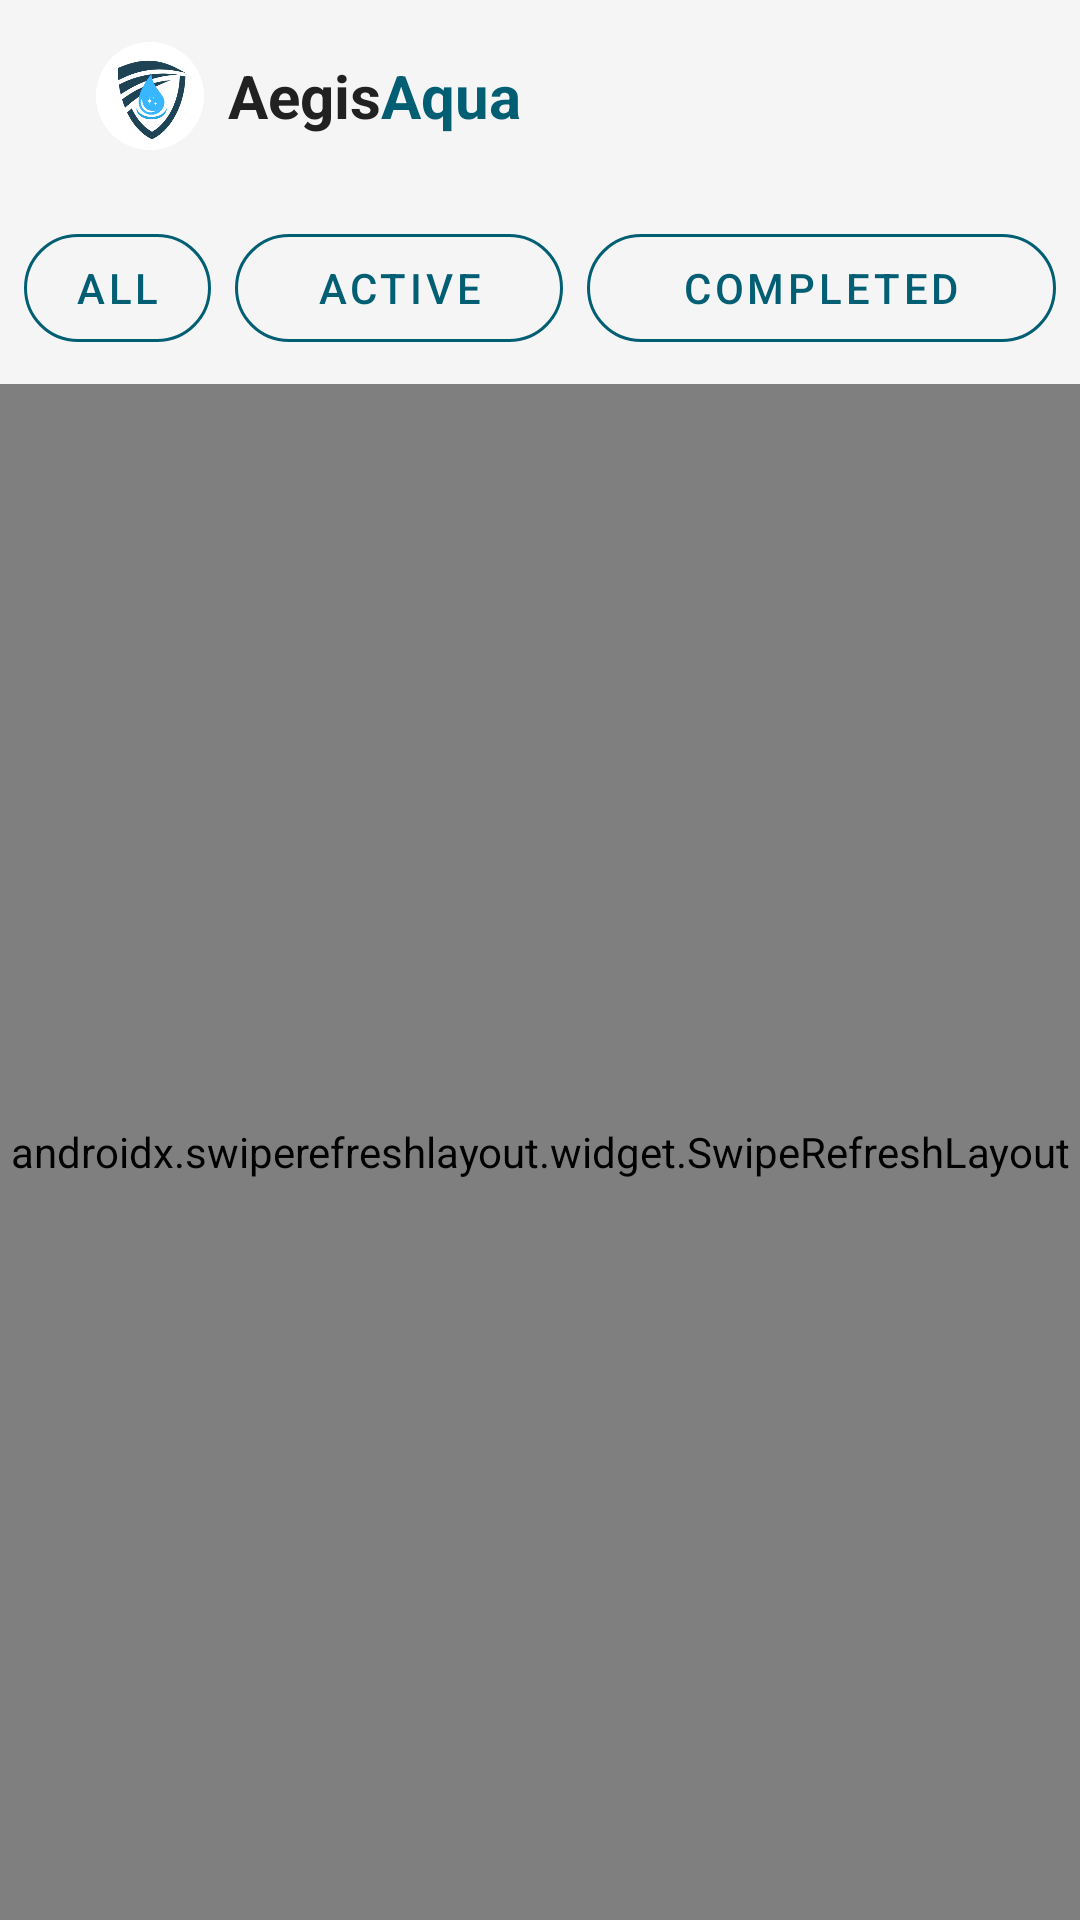

The Android layout XML behind this screen, and the referenced resources:
<!-- AndroidManifest.xml: application theme Theme.KitaHack2025 -->
<!-- res/layout/fragment_home.xml -->
<?xml version="1.0" encoding="utf-8"?>
<RelativeLayout xmlns:android="http://schemas.android.com/apk/res/android"
    xmlns:app="http://schemas.android.com/apk/res-auto"
    android:layout_width="match_parent"
    android:layout_height="match_parent"
    android:background="@color/light_gray"
    android:layerType="hardware"
    android:animateLayoutChanges="false"
    android:keepScreenOn="true">

    <LinearLayout
        android:id="@+id/search_layout"
        android:layout_width="match_parent"
        android:layout_height="?attr/actionBarSize"
        android:layout_alignParentTop="true"
        android:background="@color/white"
        android:gravity="center_vertical"
        android:orientation="horizontal"
        android:padding="8dp"
        android:visibility="gone"
        android:animateLayoutChanges="false"
        android:layoutAnimation="@null"
        android:layerType="hardware"
        android:hardwareAccelerated="true"
        android:clipChildren="false"
        android:clipToPadding="false"
        android:focusable="true"
        android:focusableInTouchMode="true"
        android:clickable="true">

        <ImageView
            android:id="@+id/search_back_button"
            android:layout_width="24dp"
            android:layout_height="24dp"
            android:layout_marginEnd="8dp"
            android:src="@drawable/ic_back"
            android:contentDescription="@string/back" />

        <EditText
            android:id="@+id/search_edit_text"
            android:layout_width="0dp"
            android:layout_height="wrap_content"
            android:layout_weight="1"
            android:background="@null"
            android:hint="@string/search"
            android:importantForAutofill="no"
            android:inputType="text"
            android:textColor="@color/text_primary"
            android:textSize="16sp"
            android:maxLines="1"
            android:singleLine="true"
            android:imeOptions="actionSearch"
            android:includeFontPadding="false" />

        <Button
            android:id="@+id/sortButton"
            android:layout_width="wrap_content"
            android:layout_height="40dp"
            android:text="@string/sort"
            android:textColor="@color/white"
            android:textStyle="bold"
            android:background="@drawable/edittext_background"
            android:layout_marginStart="8dp"
            android:paddingHorizontal="16dp" />
    </LinearLayout>

    <androidx.appcompat.widget.Toolbar
        android:id="@+id/toolbar"
        android:layout_width="match_parent"
        android:layout_height="?attr/actionBarSize"
        android:animateLayoutChanges="false"
        android:layoutAnimation="@null"
        android:layerType="hardware"
        android:hardwareAccelerated="true"
        android:clipChildren="false"
        android:clipToPadding="false">

        <LinearLayout
            android:id="@+id/normal_toolbar_content"
            android:layout_width="match_parent"
            android:layout_height="match_parent"
            android:gravity="center_vertical"
            android:orientation="horizontal"
            android:paddingHorizontal="16dp"
            android:animateLayoutChanges="false"
            android:layoutAnimation="@null"
            android:layerType="hardware"
            android:hardwareAccelerated="true"
            android:clipChildren="false"
            android:clipToPadding="false">

            <ImageView
                android:id="@+id/back_arrow"
                android:layout_width="24dp"
                android:layout_height="24dp"
                android:src="@drawable/ic_back"
                android:visibility="gone"
                android:contentDescription="@string/app_logo" />

            <ImageView
                android:layout_width="36dp"
                android:layout_height="36dp"
                android:src="@drawable/ic_aegisaqua_logo"
                android:contentDescription="@string/app_logo" />

            <TextView
                android:layout_width="wrap_content"
                android:layout_height="wrap_content"
                android:layout_marginStart="8dp"
                android:text="@string/aegis"
                android:textColor="@color/text_primary"
                android:textSize="20sp"
                android:textStyle="bold" />

            <TextView
                android:layout_width="wrap_content"
                android:layout_height="wrap_content"
                android:text="@string/aqua"
                android:textColor="@color/primary"
                android:textSize="20sp"
                android:textStyle="bold" />

            <Space
                android:layout_width="0dp"
                android:layout_height="wrap_content"
                android:layout_weight="1" />

            <ImageView
                android:id="@+id/sort_icon"
                android:layout_width="24dp"
                android:layout_height="24dp"
                android:layout_marginEnd="16dp"
                android:src="@drawable/ic_sort"
                android:contentDescription="@string/search" />

            <ImageView
                android:id="@+id/search_icon"
                android:layout_width="24dp"
                android:layout_height="24dp"
                android:layout_marginEnd="16dp"
                android:src="@drawable/ic_search"
                android:contentDescription="@string/search" />

        </LinearLayout>

    </androidx.appcompat.widget.Toolbar>

    <LinearLayout
        android:id="@+id/placeholder"
        android:layout_width="match_parent"
        android:layout_height="?attr/actionBarSize"
        android:layout_alignParentTop="true"
        android:gravity="center_vertical"
        android:orientation="horizontal"
        android:padding="8dp"
        android:visibility="visible">
    </LinearLayout>

    <LinearLayout
        android:id="@+id/filterButtonsLayout"
        android:layout_width="match_parent"
        android:layout_height="wrap_content"
        android:layout_below="@id/placeholder"
        android:orientation="horizontal"
        android:padding="8dp">

        <com.google.android.material.button.MaterialButton
            android:id="@+id/allFilterButton"
            android:layout_width="0dp"
            android:layout_height="wrap_content"
            android:layout_weight="4"
            android:layout_marginEnd="4dp"
            android:text="All"
            android:textColor="@color/button_green"
            style="@style/Widget.MaterialComponents.Button.OutlinedButton"
            app:strokeColor="@color/button_green"
            app:cornerRadius="100dp"/>

        <com.google.android.material.button.MaterialButton
            android:id="@+id/activeFilterButton"
            android:layout_width="0dp"
            android:layout_height="wrap_content"
            android:layout_weight="7"
            android:layout_marginHorizontal="4dp"
            android:text="Active"
            android:textColor="@color/button_green"
            style="@style/Widget.MaterialComponents.Button.OutlinedButton"
            app:strokeColor="@color/button_green"
            app:cornerRadius="100dp"/>

        <com.google.android.material.button.MaterialButton
            android:id="@+id/completedFilterButton"
            android:layout_width="0dp"
            android:layout_height="wrap_content"
            android:layout_weight="10"
            android:layout_marginStart="4dp"
            android:text="Completed"
            android:textColor="@color/button_green"
            style="@style/Widget.MaterialComponents.Button.OutlinedButton"
            app:strokeColor="@color/button_green"
            app:cornerRadius="100dp"/>
    </LinearLayout>

    <androidx.swiperefreshlayout.widget.SwipeRefreshLayout
        android:id="@+id/swipe_refresh_layout"
        android:layout_width="match_parent"
        android:layout_height="match_parent"
        android:layout_below="@id/filterButtonsLayout">

        <ScrollView
            android:layout_width="match_parent"
            android:layout_height="match_parent">

            <GridLayout
                android:id="@+id/donation_grid"
                android:layout_width="match_parent"
                android:layout_height="wrap_content"
                android:columnCount="2"
                android:orientation="horizontal"
                android:padding="16dp"
                android:useDefaultMargins="true" />

        </ScrollView>

    </androidx.swiperefreshlayout.widget.SwipeRefreshLayout>

</RelativeLayout>
<!-- resources referenced by this layout -->
<resources>
  <color name="button_green">@color/primary</color>
  <color name="light_gray">#F5F5F5</color>
  <color name="primary">#025E73</color>
  <color name="text_primary">#212121</color>
  <color name="white">#FFFFFFFF</color>
  <!-- drawable ic_aegisaqua_logo: png bitmap (drawable, 22336 bytes) -->
  <!-- drawable ic_back (drawable) -->
  <?xml version="1.0" encoding="utf-8"?>
  <vector xmlns:android="http://schemas.android.com/apk/res/android"
      android:width="24dp"
      android:height="24dp"
      android:viewportWidth="24"
      android:viewportHeight="24">
      <path
          android:fillColor="#000000"
          android:pathData="M20,11H7.83L13.42,5.41L12,4L4,12L12,20L13.41,18.59L7.83,13H20V11Z" />
  </vector>
  <string name="aegis" translatable="false">Aegis</string>
  <string name="app_logo">SharePlate Logo</string>
  <string name="aqua" translatable="false">Aqua</string>
  <string name="back">Back</string>
  <string name="search">Search</string>
  <string name="sort">Sort</string>
  <style name="Theme.KitaHack2025" parent="Base.Theme.KitaHack2025" />
  <style name="Base.Theme.KitaHack2025" parent="Theme.Material3.DayNight.NoActionBar">
          
          
      </style>
</resources>
